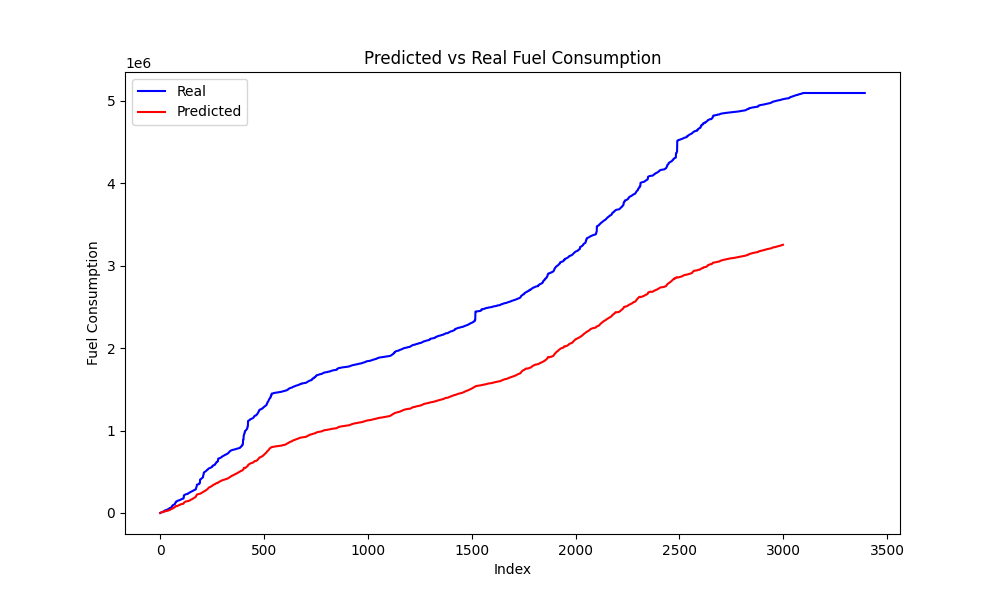

The data file committed next to this chart (first rows):
Speed, Actual, Predicted
73.0, 0.0, 837.9
74.0, 1832, 2280
75.0, 3427, 3869
75.0, 4400, 5064
75.0, 5236, 6129
75.0, 6362, 7104
74.0, 7277, 7735
74.0, 7975, 8596
73.0, 8718, 9228
73.0, 9539, 10187
73.0, 10369, 11248
73.0, 11552, 12352
73.0, 12960, 13571
74.0, 14452, 15193
74.0, 15559, 16585
75.0, 16776, 18127
74.0, 17595, 18938
73.0, 18006, 19486
72.0, 18405, 19720
68.0, 18781, 18982
62.0, 19122, 18018
64.0, 27596, 19400
65.0, 30792, 21113
66.0, 31999, 22530
65.0, 32503, 23003
60.0, 32916, 22451
57.0, 33321, 22224
56.0, 33715, 22579
55.0, 34143, 23078
54.0, 34939, 23679
55.0, 36344, 24731
55.0, 37104, 25605
55.0, 38290, 26260
51.0, 40054, 26176
50.0, 40399, 26435
48.0, 40741, 26593
45.0, 43851, 26681
47.0, 45228, 27837
49.0, 47029, 29236
50.0, 48073, 30340
50.0, 48490, 31134
51.0, 49140, 32103
52.0, 50403, 33090
52.0, 51224, 33891
52.0, 51906, 34975
58.0, 59407, 37673
58.0, 60232, 38922
58.0, 60938, 39698
58.0, 61564, 40354
57.0, 62208, 40874
58.0, 63696, 42023
60.0, 65827, 43597
60.0, 67191, 44673
61.0, 68508, 45887
62.0, 69945, 47109
62.0, 71207, 48126
63.0, 72619, 49657
67.0, 82981, 52223
67.0, 83694, 53560
67.0, 84759, 54748
... 3,334 more rows
